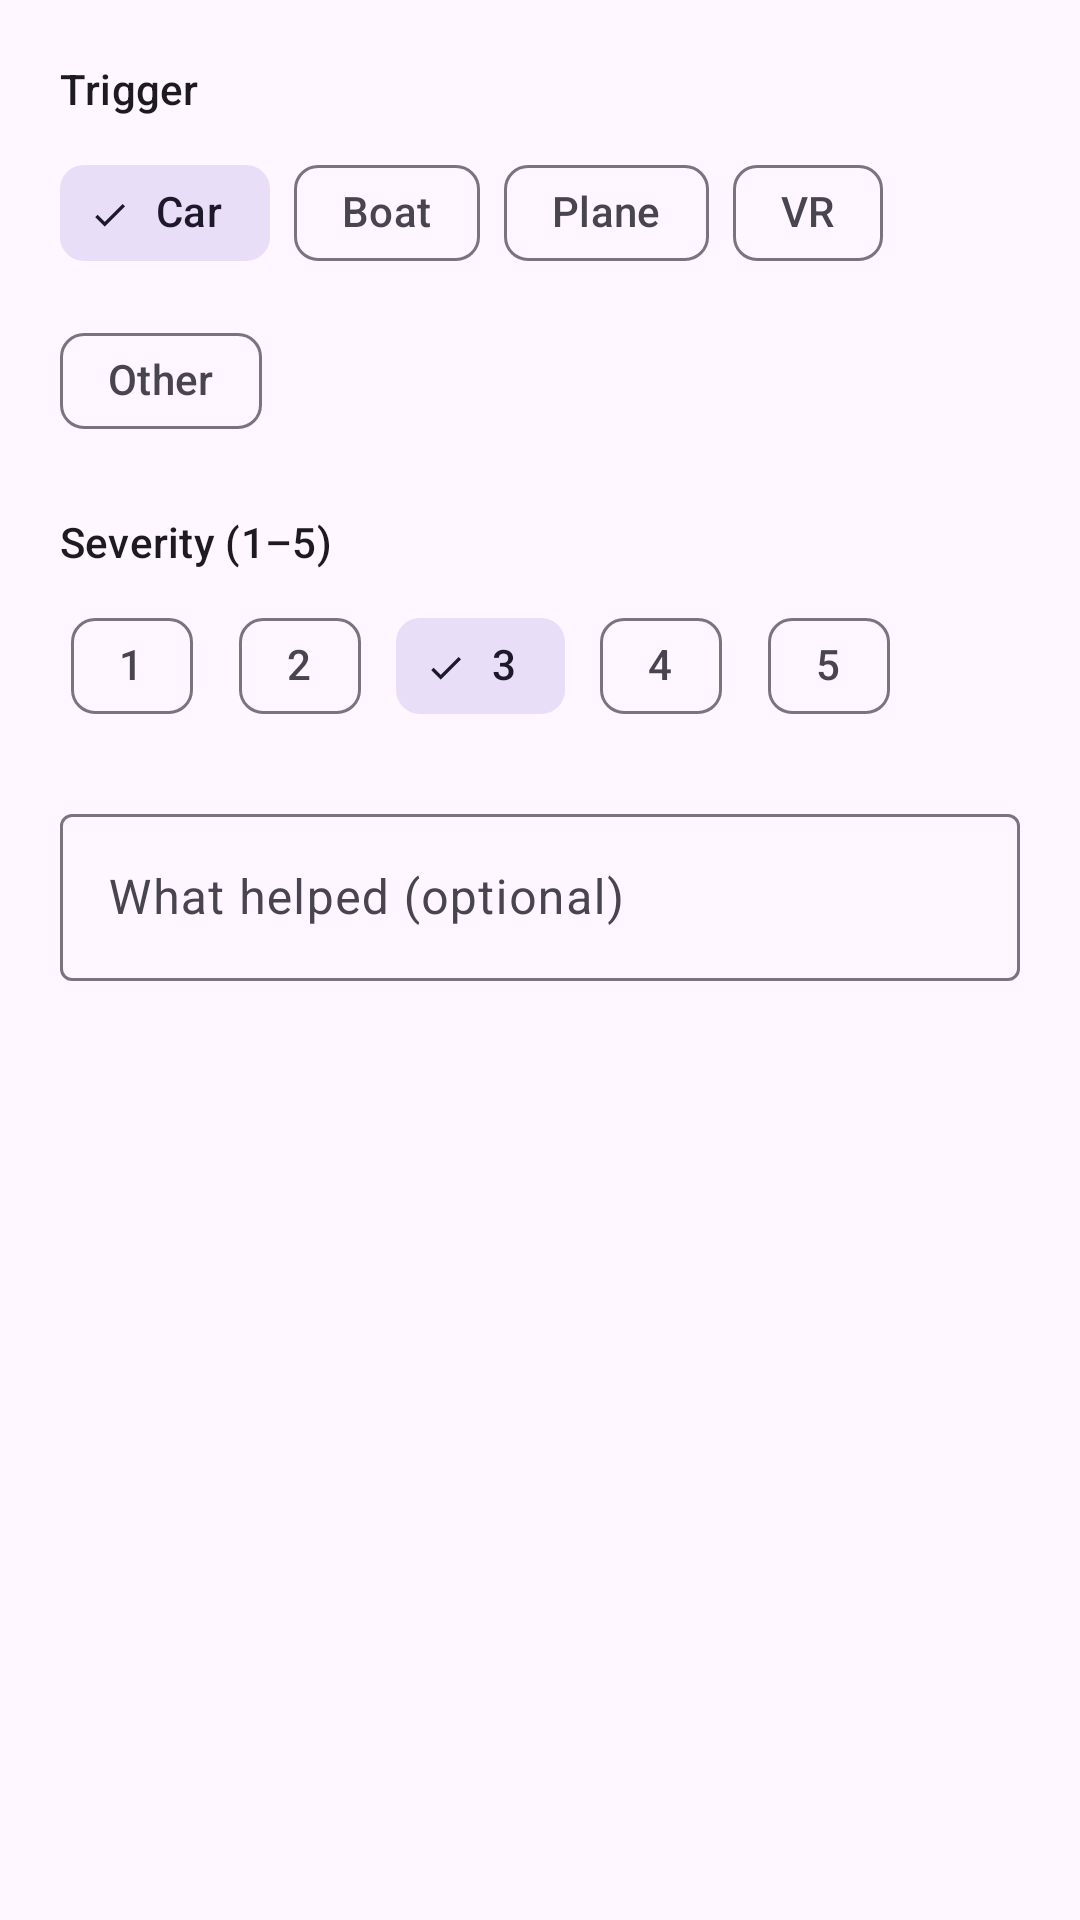

Android layout source for this screen:
<!-- AndroidManifest.xml: application theme Theme.Motsic -->
<!-- res/layout/dialog_add_episode.xml -->
<?xml version="1.0" encoding="utf-8"?>
<ScrollView xmlns:android="http://schemas.android.com/apk/res/android"
    xmlns:app="http://schemas.android.com/apk/res-auto"
    android:layout_width="match_parent"
    android:layout_height="wrap_content">

    <LinearLayout
        android:layout_width="match_parent"
        android:layout_height="wrap_content"
        android:orientation="vertical"
        android:padding="20dp">

        <TextView
            android:layout_width="match_parent"
            android:layout_height="wrap_content"
            android:text="@string/trigger"
            android:textAppearance="?attr/textAppearanceLabelLarge"/>

        <com.google.android.material.chip.ChipGroup
            android:id="@+id/triggerGroup"
            android:layout_width="match_parent"
            android:layout_height="wrap_content"
            android:layout_marginTop="8dp"
            app:singleSelection="true"
            app:selectionRequired="true">

            <com.google.android.material.chip.Chip
                android:id="@+id/chipCar"
                style="@style/Widget.Material3.Chip.Filter"
                android:layout_width="wrap_content"
                android:layout_height="wrap_content"
                android:checked="true"
                android:text="@string/trigger_car"/>

            <com.google.android.material.chip.Chip
                android:id="@+id/chipBoat"
                style="@style/Widget.Material3.Chip.Filter"
                android:layout_width="wrap_content"
                android:layout_height="wrap_content"
                android:text="@string/trigger_boat"/>

            <com.google.android.material.chip.Chip
                android:id="@+id/chipPlane"
                style="@style/Widget.Material3.Chip.Filter"
                android:layout_width="wrap_content"
                android:layout_height="wrap_content"
                android:text="@string/trigger_plane"/>

            <com.google.android.material.chip.Chip
                android:id="@+id/chipVR"
                style="@style/Widget.Material3.Chip.Filter"
                android:layout_width="wrap_content"
                android:layout_height="wrap_content"
                android:text="@string/trigger_vr"/>

            <com.google.android.material.chip.Chip
                android:id="@+id/chipOther"
                style="@style/Widget.Material3.Chip.Filter"
                android:layout_width="wrap_content"
                android:layout_height="wrap_content"
                android:text="@string/trigger_other"/>
        </com.google.android.material.chip.ChipGroup>

        <TextView
            android:layout_width="match_parent"
            android:layout_height="wrap_content"
            android:layout_marginTop="20dp"
            android:text="@string/severity"
            android:textAppearance="?attr/textAppearanceLabelLarge"/>

        <com.google.android.material.chip.ChipGroup
            android:id="@+id/severityGroup"
            android:layout_width="match_parent"
            android:layout_height="wrap_content"
            android:layout_marginTop="8dp"
            app:singleSelection="true"
            app:selectionRequired="true">

            <com.google.android.material.chip.Chip
                android:id="@+id/sev1"
                style="@style/Widget.Material3.Chip.Filter"
                android:layout_width="wrap_content"
                android:layout_height="wrap_content"
                android:text="1"/>

            <com.google.android.material.chip.Chip
                android:id="@+id/sev2"
                style="@style/Widget.Material3.Chip.Filter"
                android:layout_width="wrap_content"
                android:layout_height="wrap_content"
                android:text="2"/>

            <com.google.android.material.chip.Chip
                android:id="@+id/sev3"
                style="@style/Widget.Material3.Chip.Filter"
                android:layout_width="wrap_content"
                android:layout_height="wrap_content"
                android:checked="true"
                android:text="3"/>

            <com.google.android.material.chip.Chip
                android:id="@+id/sev4"
                style="@style/Widget.Material3.Chip.Filter"
                android:layout_width="wrap_content"
                android:layout_height="wrap_content"
                android:text="4"/>

            <com.google.android.material.chip.Chip
                android:id="@+id/sev5"
                style="@style/Widget.Material3.Chip.Filter"
                android:layout_width="wrap_content"
                android:layout_height="wrap_content"
                android:text="5"/>
        </com.google.android.material.chip.ChipGroup>

        <com.google.android.material.textfield.TextInputLayout
            android:id="@+id/helpedLayout"
            android:layout_width="match_parent"
            android:layout_height="wrap_content"
            android:layout_marginTop="20dp"
            android:hint="@string/what_helped">

            <com.google.android.material.textfield.TextInputEditText
                android:id="@+id/helped"
                android:layout_width="match_parent"
                android:layout_height="wrap_content"
                android:inputType="textCapSentences"/>
        </com.google.android.material.textfield.TextInputLayout>
    </LinearLayout>
</ScrollView>
<!-- resources referenced by this layout -->
<resources>
  <string name="severity">Severity (1–5)</string>
  <string name="trigger">Trigger</string>
  <string name="trigger_boat">Boat</string>
  <string name="trigger_car">Car</string>
  <string name="trigger_other">Other</string>
  <string name="trigger_plane">Plane</string>
  <string name="trigger_vr">VR</string>
  <string name="what_helped">What helped (optional)</string>
  <style name="Theme.Motsic" parent="Theme.Material3.DayNight.NoActionBar">
          <item name="colorPrimary">@color/seed</item>
          <item name="android:statusBarColor" tools:targetApi="l">?attr/colorPrimary</item>
      </style>
  <color name="seed">#00796B</color>
</resources>
